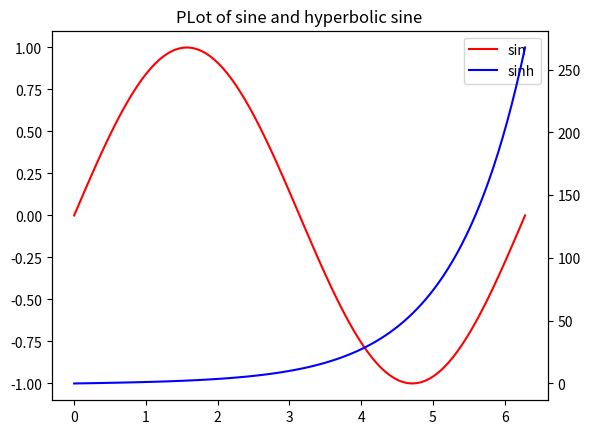

Write the Python code that produced this figure.
"""
    Plots wih Common X-axis but different Y-axis using twinx()
"""

import numpy as np
import matplotlib.pyplot as plt

x = np.linspace(0, 2.0*np.pi, 101)
y = np.sin(x)
z = np.sinh(x)

# Separate the figure object and the axes object from the plotting object
fig, ax1 = plt.subplots()

# Duplicate the axes with a different y axis and the same x axis
ax2 = ax1.twinx() # ax2, ax1 will have common x axis and different y axis

# plot the curves on axes 1, and 2, and get the curve handles
curve1, = ax1.plot(x, y, label="sin", color='r')
curve2, = ax2.plot(x, z, label="sinh", color='b')

# make a curves list to access the pararmeters in the curves
curves = [curve1, curve2]

# add legend via axes 1 or axes 2 object
# ax1.legend() will not show the legend of ax2
# ax2.legend() will not show the legend of ax1
ax1.legend(curves, [curve.get_label() for curve in curves])

# Global figure configuration
plt.title("PLot of sine and hyperbolic sine")
plt.show()